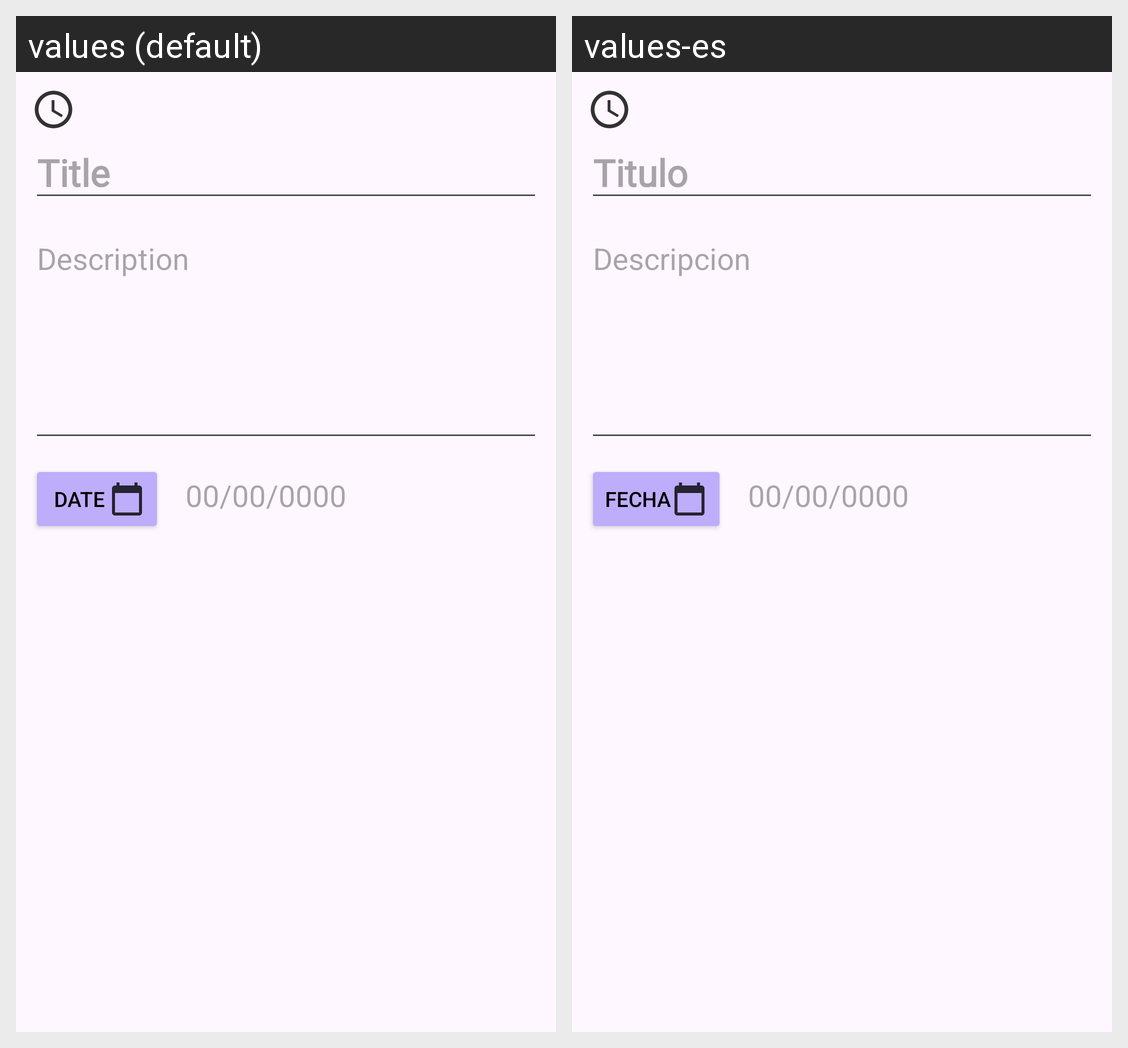

The same Android screen rendered under two of its app's locales, left to right. List the strings drawn on it with the default value and each locale's translation.
Android screen res/layout/activity_add_note.xml rendered under 2 locales, left to right: values (default), values-es. Device: Nexus 5 (rendered at 1080×1920; each locale shown at half size, 540×960, under a caption strip naming it); theme Theme.Agenda_Online.
Strings drawn on this screen, with the default value and each locale's value (text and hints the layout hard-codes, and strings that could not be matched under every locale, appear in the picture but are not listed):

Title
  values: Title
  values-es: Titulo

Description
  values: Description
  values-es: Descripcion

Btn_calendar
  values: Date
  values-es: Fecha

Date
  values: 00/00/0000
  values-es: 00/00/0000
